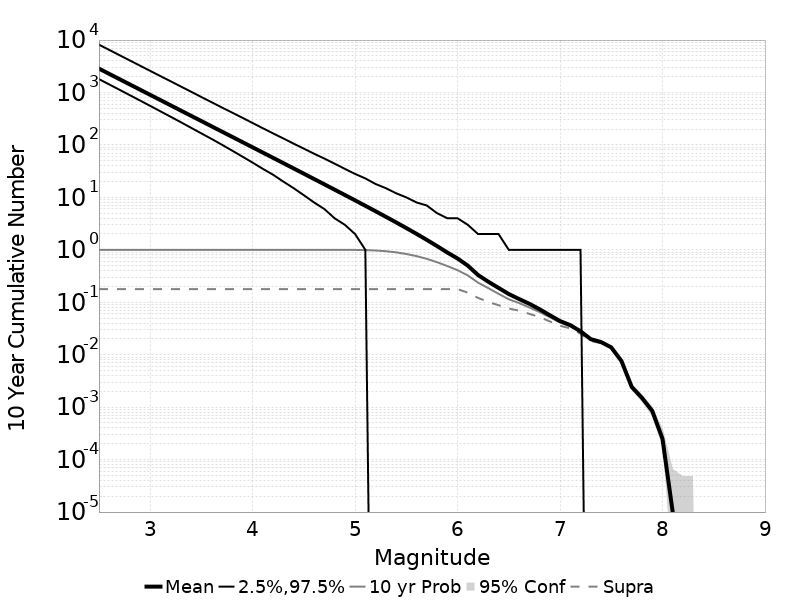

Data behind this chart, as committed beside it:
Mag, Mean, 2.5 %ile, 97.5 %ile, Median, Mode, 10 yr Probability, 10 yr Supra-Seis Prob, Primary Aftershocks Mean
2.5, 2854, 1801, 8167, 2302, 2128, 1.0, 0.1784, 1249
2.6, 2267, 1426, 6498, 1829, 1638, 1.0, 0.1784, 992.1
2.7, 1801, 1129, 5156, 1454, 1282, 1.0, 0.1784, 788
2.8, 1430, 892.0, 4098, 1156, 1034, 1.0, 0.1784, 625.9
2.9, 1136, 705.0, 3256, 918.0, 844.0, 1.0, 0.1784, 497.2
3.0, 902.3, 556.0, 2586, 730.0, 647.0, 1.0, 0.1784, 394.9
3.1, 716.7, 438.0, 2054, 580.0, 537.0, 1.0, 0.1784, 313.7
3.2, 569.3, 345.0, 1637, 461.0, 407.0, 1.0, 0.1784, 249.1
3.3, 452.2, 271.0, 1299, 367.0, 325.0, 1.0, 0.1784, 197.9
3.4, 359.1, 212.0, 1034, 292.0, 270.0, 1.0, 0.1784, 157.2
3.5, 285.2, 166.0, 819.0, 232.0, 205.0, 1.0, 0.1784, 124.9
3.6, 226.5, 130.0, 652.0, 185.0, 169.0, 1.0, 0.1784, 99.18
3.7, 179.9, 101.0, 518.0, 147.0, 138.0, 1.0, 0.1784, 78.77
3.8, 142.9, 78.0, 414.0, 117.0, 109.0, 1.0, 0.1784, 62.54
3.9, 113.4, 60.0, 330.0, 93.0, 84.0, 1.0, 0.1784, 49.65
4.0, 90.04, 46.0, 262.0, 74.0, 66.0, 1.0, 0.1784, 39.41
4.1, 71.48, 35.0, 208.0, 59.0, 54.0, 1.0, 0.1784, 31.28
4.2, 56.73, 27.0, 166.0, 47.0, 42.0, 1.0, 0.1784, 24.83
4.3, 45, 20.0, 133.0, 37.0, 32.0, 1.0, 0.1784, 19.7
4.4, 35.69, 15.0, 106.0, 29.0, 26.0, 1.0, 0.1784, 15.62
4.5, 28.29, 11.0, 85.0, 23.0, 20.0, 1.0, 0.1784, 12.38
4.6, 22.41, 8.0, 68.0, 18.0, 16.0, 1.0, 0.1784, 9.811
4.7, 17.75, 6.0, 55.0, 15.0, 12.0, 1, 0.1784, 7.777
4.8, 14.05, 4.0, 44.0, 11.0, 10.0, 0.9998, 0.1784, 6.151
4.9, 11.11, 3.0, 35.0, 9.0, 7.0, 0.9989, 0.1784, 4.864
5.0, 8.78, 2.0, 28.0, 7.0, 6.0, 0.9963, 0.1784, 3.845
5.1, 6.919, 1.0, 23.0, 6.0, 4.0, 0.9883, 0.1784, 3.032
5.2, 5.443, 0.0, 18.0, 4.0, 3.0, 0.9713, 0.1784, 2.387
5.3, 4.271, 0.0, 15.0, 3.0, 2.0, 0.9419, 0.1784, 1.873
5.4, 3.34, 0.0, 12.0, 3.0, 2.0, 0.8963, 0.1784, 1.466
5.5, 2.603, 0.0, 10.0, 2.0, 1.0, 0.8333, 0.1784, 1.143
5.6, 2.016, 0.0, 8.0, 1.0, 1.0, 0.7585, 0.1784, 0.8841
5.7, 1.548, 0.0, 7.0, 1.0, 0.0, 0.6733, 0.1784, 0.6796
5.8, 1.178, 0.0, 5.0, 1.0, 0.0, 0.581, 0.1784, 0.5177
5.9, 0.8891, 0.0, 4.0, 0.0, 0.0, 0.4911, 0.1783, 0.3919
6.0, 0.6834, 0.0, 4.0, 0.0, 0.0, 0.4086, 0.1783, 0.2971
6.1, 0.5, 0.0, 3.0, 0.0, 0.0, 0.3256, 0.1527, 0.2197
6.2, 0.3307, 0.0, 2.0, 0.0, 0.0, 0.2367, 0.1212, 0.1474
6.3, 0.2467, 0.0, 2.0, 0.0, 0.0, 0.186, 0.1017, 0.1107
6.4, 0.1881, 0.0, 2.0, 0.0, 0.0, 0.1451, 0.08785, 0.08299
6.5, 0.1438, 0.0, 1.0, 0.0, 0.0, 0.1142, 0.07585, 0.06337
6.6, 0.1155, 0.0, 1.0, 0.0, 0.0, 0.0967, 0.0693, 0.0536
6.7, 0.09372, 0.0, 1.0, 0.0, 0.0, 0.07978, 0.06029, 0.04396
6.8, 0.07383, 0.0, 1.0, 0.0, 0.0, 0.06527, 0.05229, 0.03523
6.9, 0.0567, 0.0, 1.0, 0.0, 0.0, 0.05202, 0.04325, 0.02795
7.0, 0.04387, 0.0, 1.0, 0.0, 0.0, 0.04123, 0.0357, 0.02161
7.1, 0.03667, 0.0, 1.0, 0.0, 0.0, 0.03504, 0.03181, 0.01818
7.2, 0.02803, 0.0, 1.0, 0.0, 0.0, 0.02693, 0.02521, 0.01354
7.3, 0.01982, 0.0, 0.0, 0.0, 0.0, 0.01921, 0.01827, 0.00927
7.4, 0.01746, 0.0, 0.0, 0.0, 0.0, 0.01706, 0.01664, 0.0082
7.5, 0.01381, 0.0, 0.0, 0.0, 0.0, 0.01357, 0.01344, 0.00642
7.6, 0.00756, 0.0, 0.0, 0.0, 0.0, 0.00743, 0.00736, 0.00353
7.7, 0.00243, 0.0, 0.0, 0.0, 0.0, 0.00242, 0.0024, 0.00111
7.8, 0.0015, 0.0, 0.0, 0.0, 0.0, 0.00149, 0.00148, 7.0E-4
7.9, 8.5E-4, 0.0, 0.0, 0.0, 0.0, 8.5E-4, 8.5E-4, 3.9E-4
8.0, 2.5E-4, 0.0, 0.0, 0.0, 0.0, 2.5E-4, 2.5E-4, 1.0E-4
8.1, 1.0E-5, 0.0, 0.0, 0.0, 0.0, 1.0E-5, 1.0E-5, 1.0E-5
8.2, 0.0, 0.0, 0.0, 0.0, 0.0, 0.0, 0.0, 0.0
8.3, 0.0, 0.0, 0.0, 0.0, 0.0, 0.0, 0.0, 0.0
8.4, 0.0, 0.0, 0.0, 0.0, 0.0, 0.0, 0.0, 0.0
... 6 more rows
